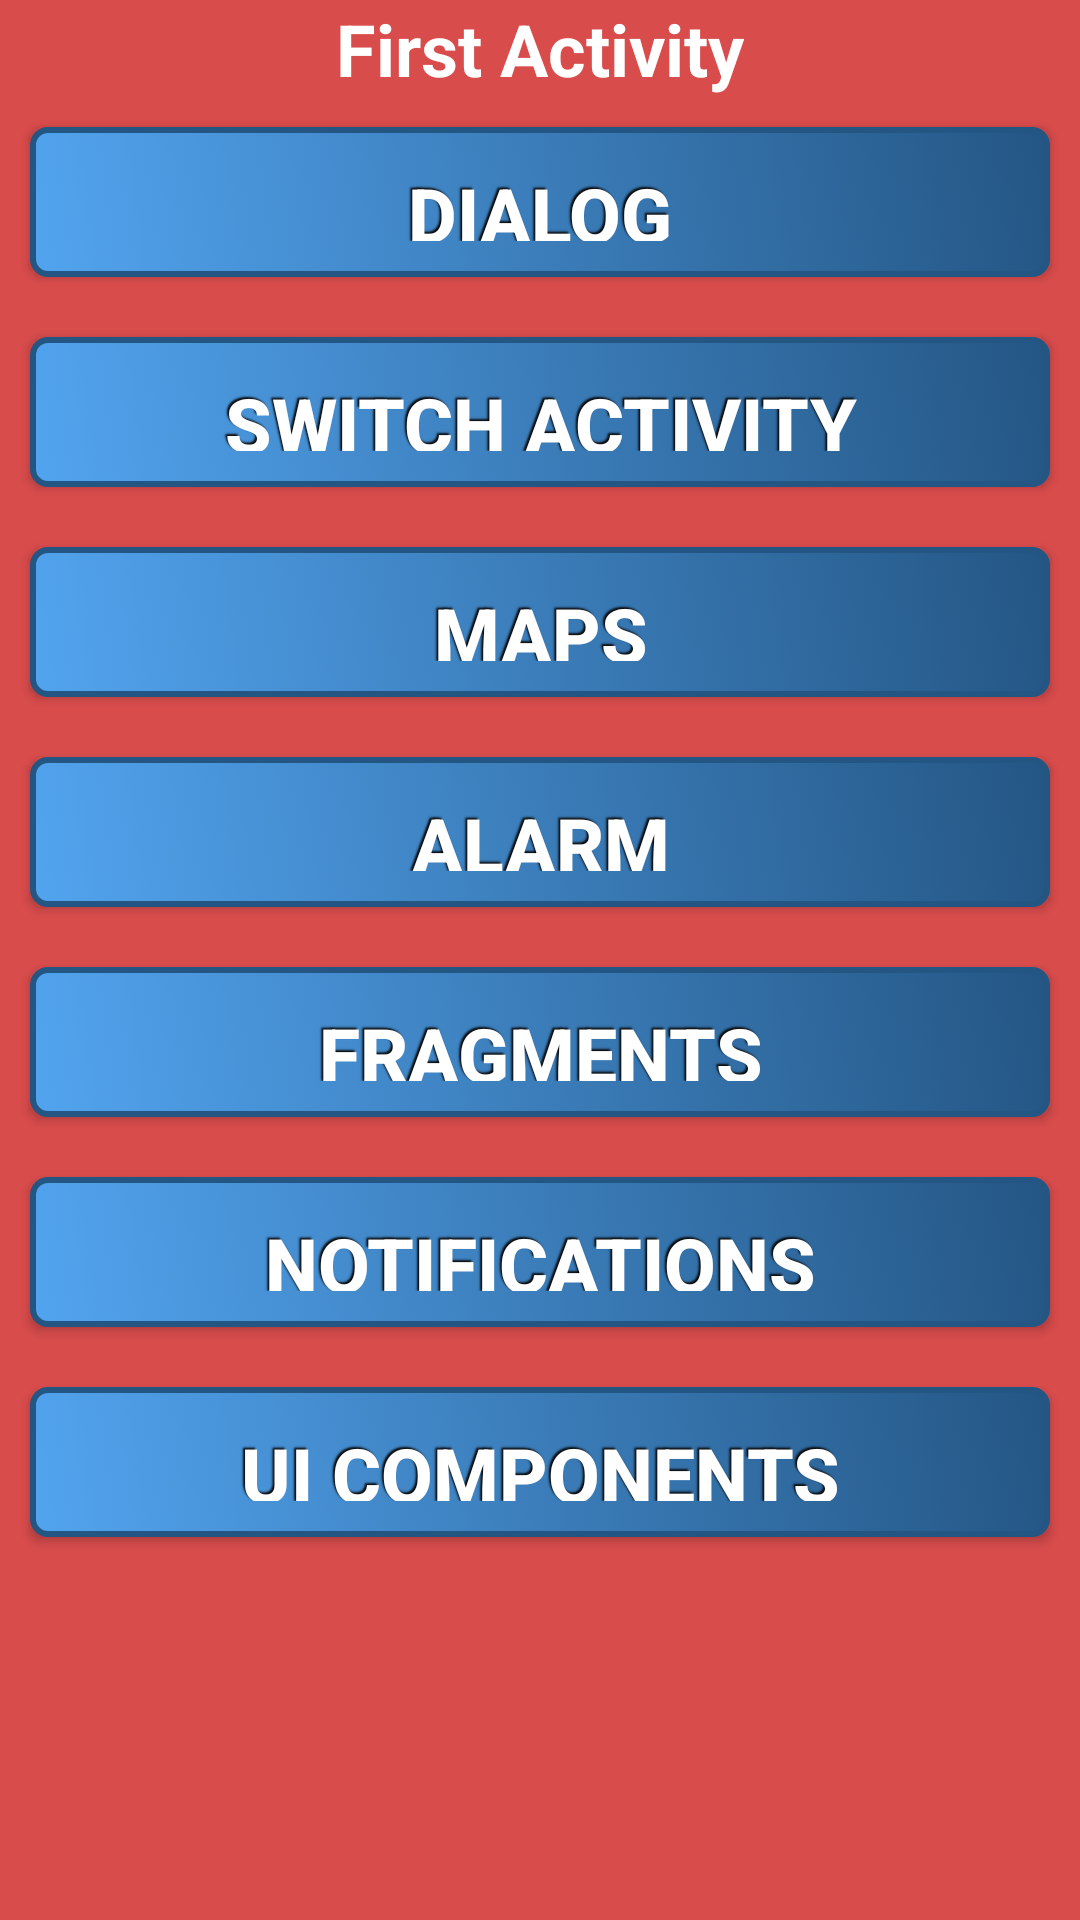

Reconstruct the res/layout file that produces this screen, plus the resources it refers to.
<!-- AndroidManifest.xml: application theme AppTheme -->
<!-- res/layout/activity_main.xml -->
<?xml version="1.0" encoding="utf-8"?>
<LinearLayout xmlns:android="http://schemas.android.com/apk/res/android"
    android:layout_width="match_parent"
    android:layout_height="match_parent"
    android:orientation="vertical"
    android:background="#d94c4c">

    <TextView
        android:layout_width="wrap_content"
        android:layout_height="wrap_content"
        android:layout_gravity="center_horizontal"
        android:text="@string/first_activity"
        android:textColor="@android:color/white"
        android:textSize="24sp"
        android:textStyle="normal|bold" />

    <Button
        android:text="@string/dialog"
        style="@style/ButtonPaczek"
        android:background="@drawable/gradient"
        android:onClick="OnDialogWindow"/>

    <Button
        android:text="@string/switch_activity"
        style="@style/ButtonPaczek"
        android:background="@drawable/gradient"
        android:onClick="OnSwitchActivity"/>

    <Button
        android:text="@string/maps"
        style="@style/ButtonPaczek"
        android:background="@drawable/gradient"
        android:onClick="OnMaps"/>

    <Button
        android:text="@string/alarm"
        style="@style/ButtonPaczek"
        android:background="@drawable/gradient"
        android:onClick="OnAlarm"/>

    <Button
        style="@style/ButtonPaczek"
        android:background="@drawable/gradient"
        android:onClick="OnFragments"
        android:text="@string/fragments" />

    <Button
        style="@style/ButtonPaczek"
        android:background="@drawable/gradient"
        android:onClick="OnNotifications"
        android:text="@string/notifications" />

    <Button
        style="@style/ButtonPaczek"
        android:background="@drawable/gradient"
        android:onClick="OnUIComponents"
        android:text="@string/ui_components" />

</LinearLayout>
<!-- resources referenced by this layout -->
<resources>
  <!-- drawable gradient (drawable) -->
  <?xml version="1.0" encoding="utf-8"?>
  <selector xmlns:android="http://schemas.android.com/apk/res/android">
  
      <item android:state_pressed="true">
          <shape>
              <solid android:color="#52a4ef" />
              <stroke
                  android:width="2dp"
                  android:color="#245684" />
              <corners
                  android:radius="5dp" />
              <padding
                  android:left="12dp"
                  android:top="12dp"
                  android:right="12dp"
                  android:bottom="12dp" />
          </shape>
      </item>
  
      <item> 
          <shape>
              <gradient
                  android:startColor="#52a4ef"
                  android:endColor="#245684"
                  android:angle="45" />
              <stroke
                  android:width="2dp"
                  android:color="#245684" />
              <corners
                  android:radius="5dp" />
              <padding
                  android:left="12dp"
                  android:top="12dp"
                  android:right="12dp"
                  android:bottom="12dp" />
          </shape>
      </item>
  </selector>
  <string name="alarm">Alarm</string>
  <string name="dialog">Dialog</string>
  <string name="first_activity">First Activity</string>
  <string name="fragments">Fragments</string>
  <string name="maps">maps</string>
  <string name="notifications">Notifications</string>
  <string name="switch_activity">Switch activity</string>
  <string name="ui_components">UI Components</string>
  <style name="ButtonPaczek">
          <item name="android:layout_width">match_parent</item>
          <item name="android:layout_height">50dp</item>
          <item name="android:textColor">#FFFFFF</item>
          <item name="android:gravity">center</item>
          <item name="android:layout_margin">10dp</item>
          <item name="android:textSize">25sp</item>
          <item name="android:textStyle">bold</item>
          <item name="android:shadowColor">#0a0a0a</item>
          <item name="android:shadowDx">-2</item>
          <item name="android:shadowDy">-2</item>
          <item name="android:shadowRadius">1</item>
      </style>
  <style name="AppTheme" parent="Theme.AppCompat.Light.DarkActionBar">
          
          <item name="colorPrimary">@color/colorPrimary</item>
          <item name="colorPrimaryDark">@color/colorPrimaryDark</item>
          <item name="colorAccent">@color/colorAccent</item>
      </style>
  <!-- not gathered from this repository: default colours our renderer supplied (Android Studio template values) -->
  <color name="colorPrimary">#FF6200EE</color>
  <color name="colorPrimaryDark">#FF3700B3</color>
  <color name="colorAccent">#FF03DAC5</color>
</resources>
